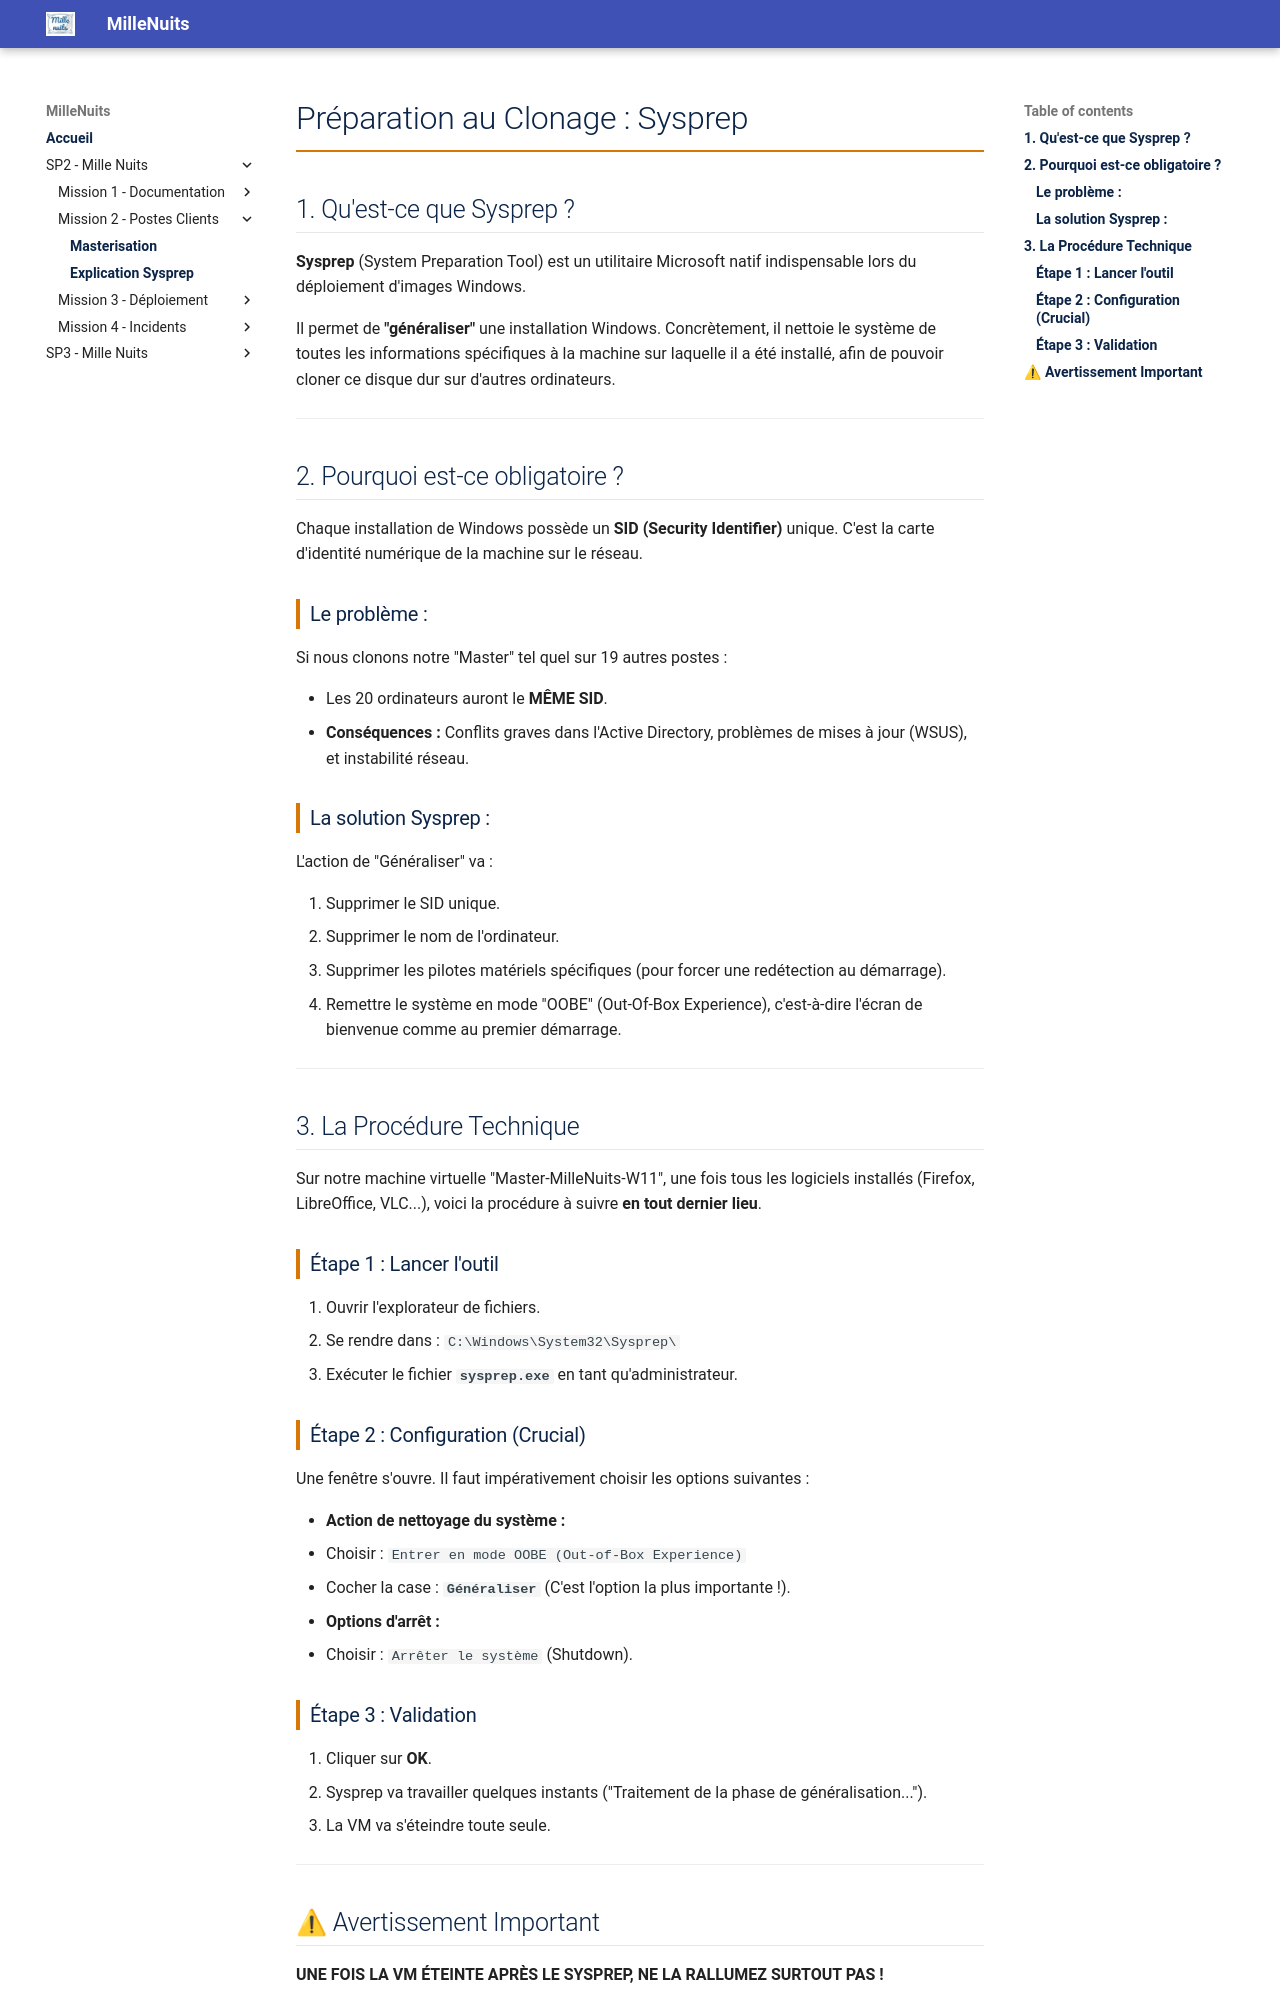

repository: IT-Amine/MilleNuits · page: SP2-MilleNuits/mission2/sysprep/index.html · generator: mkdocs

<style>
:root {
    --couleur-lycee: #1e3a8a; /* Bleu */
    --couleur-titre: #d97706; /* Orange */
    --gris-clair: #f3f4f6;
}

h1 { color: var(--couleur-lycee); border-bottom: 2px solid var(--couleur-titre); padding-bottom: 10px; }
h2 { color: var(--couleur-lycee); margin-top: 30px; border-bottom: 1px solid #e5e7eb; padding-bottom: 5px; }
h3 { color: #333; border-left: 4px solid var(--couleur-titre); padding-left: 10px; margin-top: 25px; }

/* En-tête */
.header-container { 
    display: flex; align-items: center; justify-content: space-between; 
    margin-bottom: 40px; border-bottom: 1px solid #ddd; padding-bottom: 20px;
}
.logo img { 
    width: 250px; 
    height: auto; 
}
.info-box { text-align: right; color: #555; font-size: 1em; line-height: 1.4; }

/* Tableaux */
table { width: 100%; border-collapse: collapse; margin: 20px 0; border-radius: 5px; overflow: hidden; box-shadow: 0 0 10px rgba(0,0,0,0.05); }
th { background-color: var(--couleur-lycee); color: white; padding: 12px; text-transform: uppercase; font-size: 0.9em; }
td { border: 1px solid #e5e7eb; padding: 10px; text-align: center; }
td:first-child { text-align: left; font-weight: bold; color: var(--couleur-lycee); }
tr:nth-child(even) { background-color: #f9fafb; }

/* Boites */
.calc-box { 
    background-color: var(--gris-clair); 
    border-left: 4px solid var(--couleur-titre); 
    padding: 15px; 
    margin-bottom: 20px; 
    border-radius: 0 5px 5px 0;
}
.status-ok { color: #166534; font-weight: bold; background-color: #dcfce7; padding: 5px 10px; border-radius: 15px; }
</style>
# Préparation au Clonage : Sysprep

## 1. Qu'est-ce que Sysprep ?

**Sysprep** (System Preparation Tool) est un utilitaire Microsoft natif indispensable lors du déploiement d'images Windows.

Il permet de **"généraliser"** une installation Windows. Concrètement, il nettoie le système de toutes les informations spécifiques à la machine sur laquelle il a été installé, afin de pouvoir cloner ce disque dur sur d'autres ordinateurs.

---

## 2. Pourquoi est-ce obligatoire ?

Chaque installation de Windows possède un **SID (Security Identifier)** unique. C'est la carte d'identité numérique de la machine sur le réseau.

### Le problème :
Si nous clonons notre "Master" tel quel sur 19 autres postes :

* Les 20 ordinateurs auront le **MÊME SID**.
* **Conséquences :** Conflits graves dans l'Active Directory, problèmes de mises à jour (WSUS), et instabilité réseau.

### La solution Sysprep :
L'action de "Généraliser" va :

1. Supprimer le SID unique.
2. Supprimer le nom de l'ordinateur.
3. Supprimer les pilotes matériels spécifiques (pour forcer une redétection au démarrage).
4. Remettre le système en mode "OOBE" (Out-Of-Box Experience), c'est-à-dire l'écran de bienvenue comme au premier démarrage.

---

## 3. La Procédure Technique

Sur notre machine virtuelle "Master-MilleNuits-W11", une fois tous les logiciels installés (Firefox, LibreOffice, VLC...), voici la procédure à suivre **en tout dernier lieu**.

### Étape 1 : Lancer l'outil

1. Ouvrir l'explorateur de fichiers.
2. Se rendre dans : `C:\Windows\System32\Sysprep\`
3. Exécuter le fichier **`sysprep.exe`** en tant qu'administrateur.

### Étape 2 : Configuration (Crucial)

Une fenêtre s'ouvre. Il faut impérativement choisir les options suivantes :

* **Action de nettoyage du système :**
  * Choisir : `Entrer en mode OOBE (Out-of-Box Experience)`
  * Cocher la case : **`Généraliser`** (C'est l'option la plus importante !).

* **Options d'arrêt :**
  * Choisir : `Arrêter le système` (Shutdown).

### Étape 3 : Validation
1. Cliquer sur **OK**.
2. Sysprep va travailler quelques instants ("Traitement de la phase de généralisation...").
3. La VM va s'éteindre toute seule.

---
